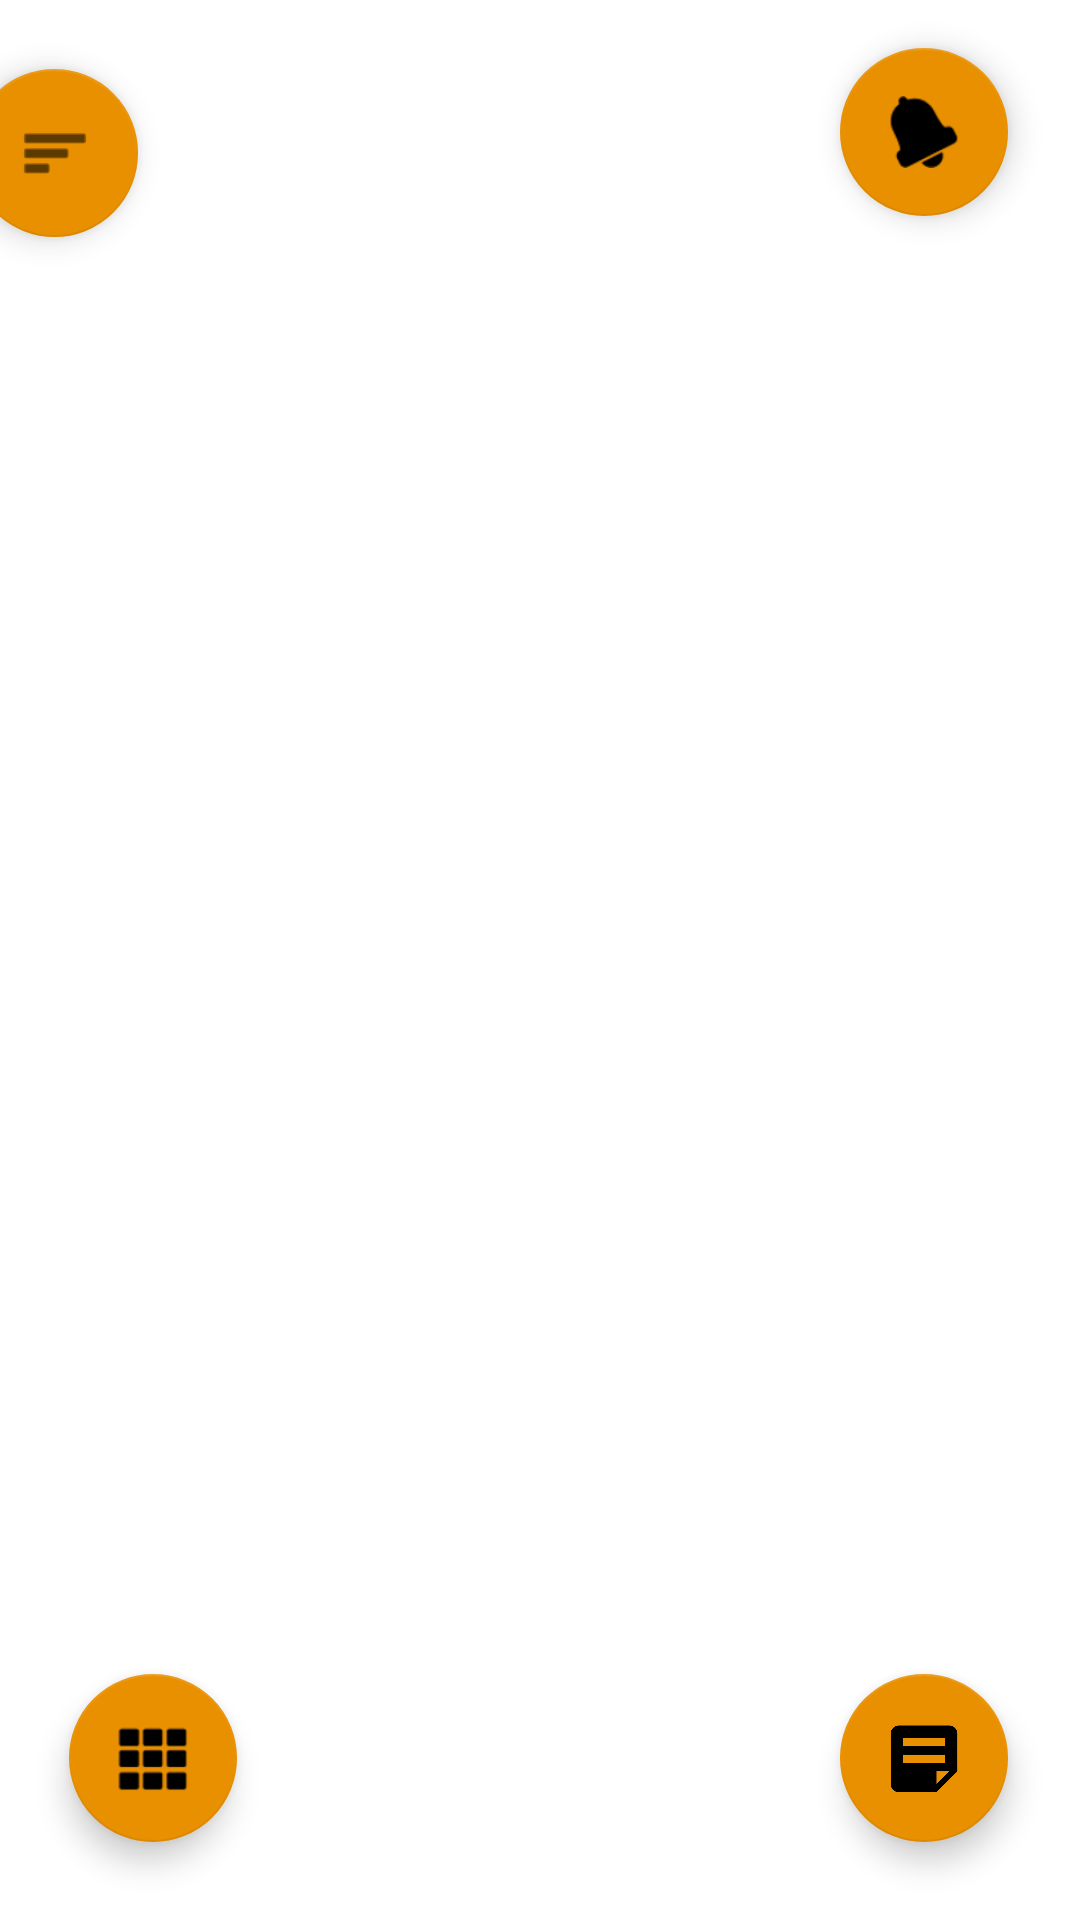

Android layout source for this screen:
<!-- AndroidManifest.xml: application theme Theme.Lectly -->
<!-- res/layout/activity_student_main.xml -->
<?xml version="1.0" encoding="utf-8"?>
<androidx.constraintlayout.widget.ConstraintLayout xmlns:android="http://schemas.android.com/apk/res/android"
    xmlns:app="http://schemas.android.com/apk/res-auto"
    xmlns:tools="http://schemas.android.com/tools"
    android:id="@+id/cl"
    android:layout_width="match_parent"
    android:layout_height="match_parent"
    tools:context=".lecturerMain">

    <com.google.android.material.floatingactionbutton.FloatingActionButton
        android:id="@+id/notificationButton2"
        android:layout_width="wrap_content"
        android:layout_height="wrap_content"
        android:layout_marginTop="16dp"
        android:layout_marginEnd="24dp"
        android:layout_marginRight="24dp"
        android:clickable="true"
        app:backgroundTint="@color/mainColour"
        app:layout_constraintEnd_toEndOf="parent"
        app:layout_constraintTop_toTopOf="parent"
        app:srcCompat="@android:drawable/ic_popup_reminder" />

    <ScrollView
        android:id="@+id/swSaved"
        android:layout_width="375dp"
        android:layout_height="538dp"
        android:layout_marginStart="9dp"
        android:layout_marginLeft="9dp"
        android:layout_marginEnd="8dp"
        android:layout_marginRight="8dp"
        app:layout_constraintBottom_toBottomOf="parent"
        app:layout_constraintEnd_toEndOf="parent"
        app:layout_constraintHorizontal_bias="0.0"
        app:layout_constraintStart_toStartOf="parent"
        app:layout_constraintTop_toTopOf="parent"
        app:layout_constraintVertical_bias="0.498"
        tools:ignore="MissingConstraints">

        <android.widget.FrameLayout
            android:id="@+id/frameLayoutSaved"
            android:layout_width="wrap_content"
            android:layout_height="wrap_content"
            android:orientation="vertical"></android.widget.FrameLayout>

    </ScrollView>

    <com.google.android.material.floatingactionbutton.FloatingActionButton
        android:id="@+id/sMenuButton"
        android:layout_width="wrap_content"
        android:layout_height="wrap_content"
        android:layout_marginStart="23dp"
        android:layout_marginLeft="23dp"
        android:layout_marginBottom="26dp"
        android:clickable="true"
        app:backgroundTint="@color/mainColour"
        app:layout_constraintBottom_toBottomOf="parent"
        app:layout_constraintStart_toStartOf="parent"
        app:srcCompat="@android:drawable/ic_dialog_dialer" />

    <com.google.android.material.floatingactionbutton.FloatingActionButton
        android:id="@+id/sFilterButton"
        android:layout_width="wrap_content"
        android:layout_height="wrap_content"
        android:layout_marginTop="23dp"
        android:layout_marginEnd="234dp"
        android:layout_marginRight="234dp"
        android:clickable="true"
        app:backgroundTint="@color/mainColour"
        app:layout_constraintEnd_toStartOf="@+id/notificationButton2"
        app:layout_constraintTop_toTopOf="parent"
        app:srcCompat="@android:drawable/ic_menu_sort_by_size" />

    <com.google.android.material.floatingactionbutton.FloatingActionButton
        android:id="@+id/sNotesButton"
        android:layout_width="wrap_content"
        android:layout_height="wrap_content"
        android:layout_marginEnd="24dp"
        android:layout_marginRight="24dp"
        android:layout_marginBottom="26dp"
        android:clickable="true"
        app:backgroundTint="@color/mainColour"
        app:layout_constraintBottom_toBottomOf="parent"
        app:layout_constraintEnd_toEndOf="parent"
        app:srcCompat="@drawable/notesicon" />


</androidx.constraintlayout.widget.ConstraintLayout>
<!-- resources referenced by this layout -->
<resources>
  <color name="mainColour">#E99000</color>
  <!-- drawable notesicon: png bitmap (drawable, 17916 bytes) -->
  <style name="Theme.Lectly" parent="Theme.MaterialComponents.DayNight.DarkActionBar">
          
          <item name="colorPrimary">@color/mainColour</item>
          <item name="colorPrimaryVariant">@color/mainColour</item>
          <item name="colorOnPrimary">@color/white</item>
          
          <item name="colorSecondary">@color/teal_200</item>
          <item name="colorSecondaryVariant">@color/teal_700</item>
          <item name="colorOnSecondary">@color/black</item>
          
          <item name="android:statusBarColor" tools:targetApi="l">?attr/colorPrimaryVariant</item>
          
      </style>
  <color name="white">#FFFFFFFF</color>
  <color name="teal_200">#FF03DAC5</color>
  <color name="teal_700">#FF018786</color>
  <color name="black">#FF000000</color>
</resources>
